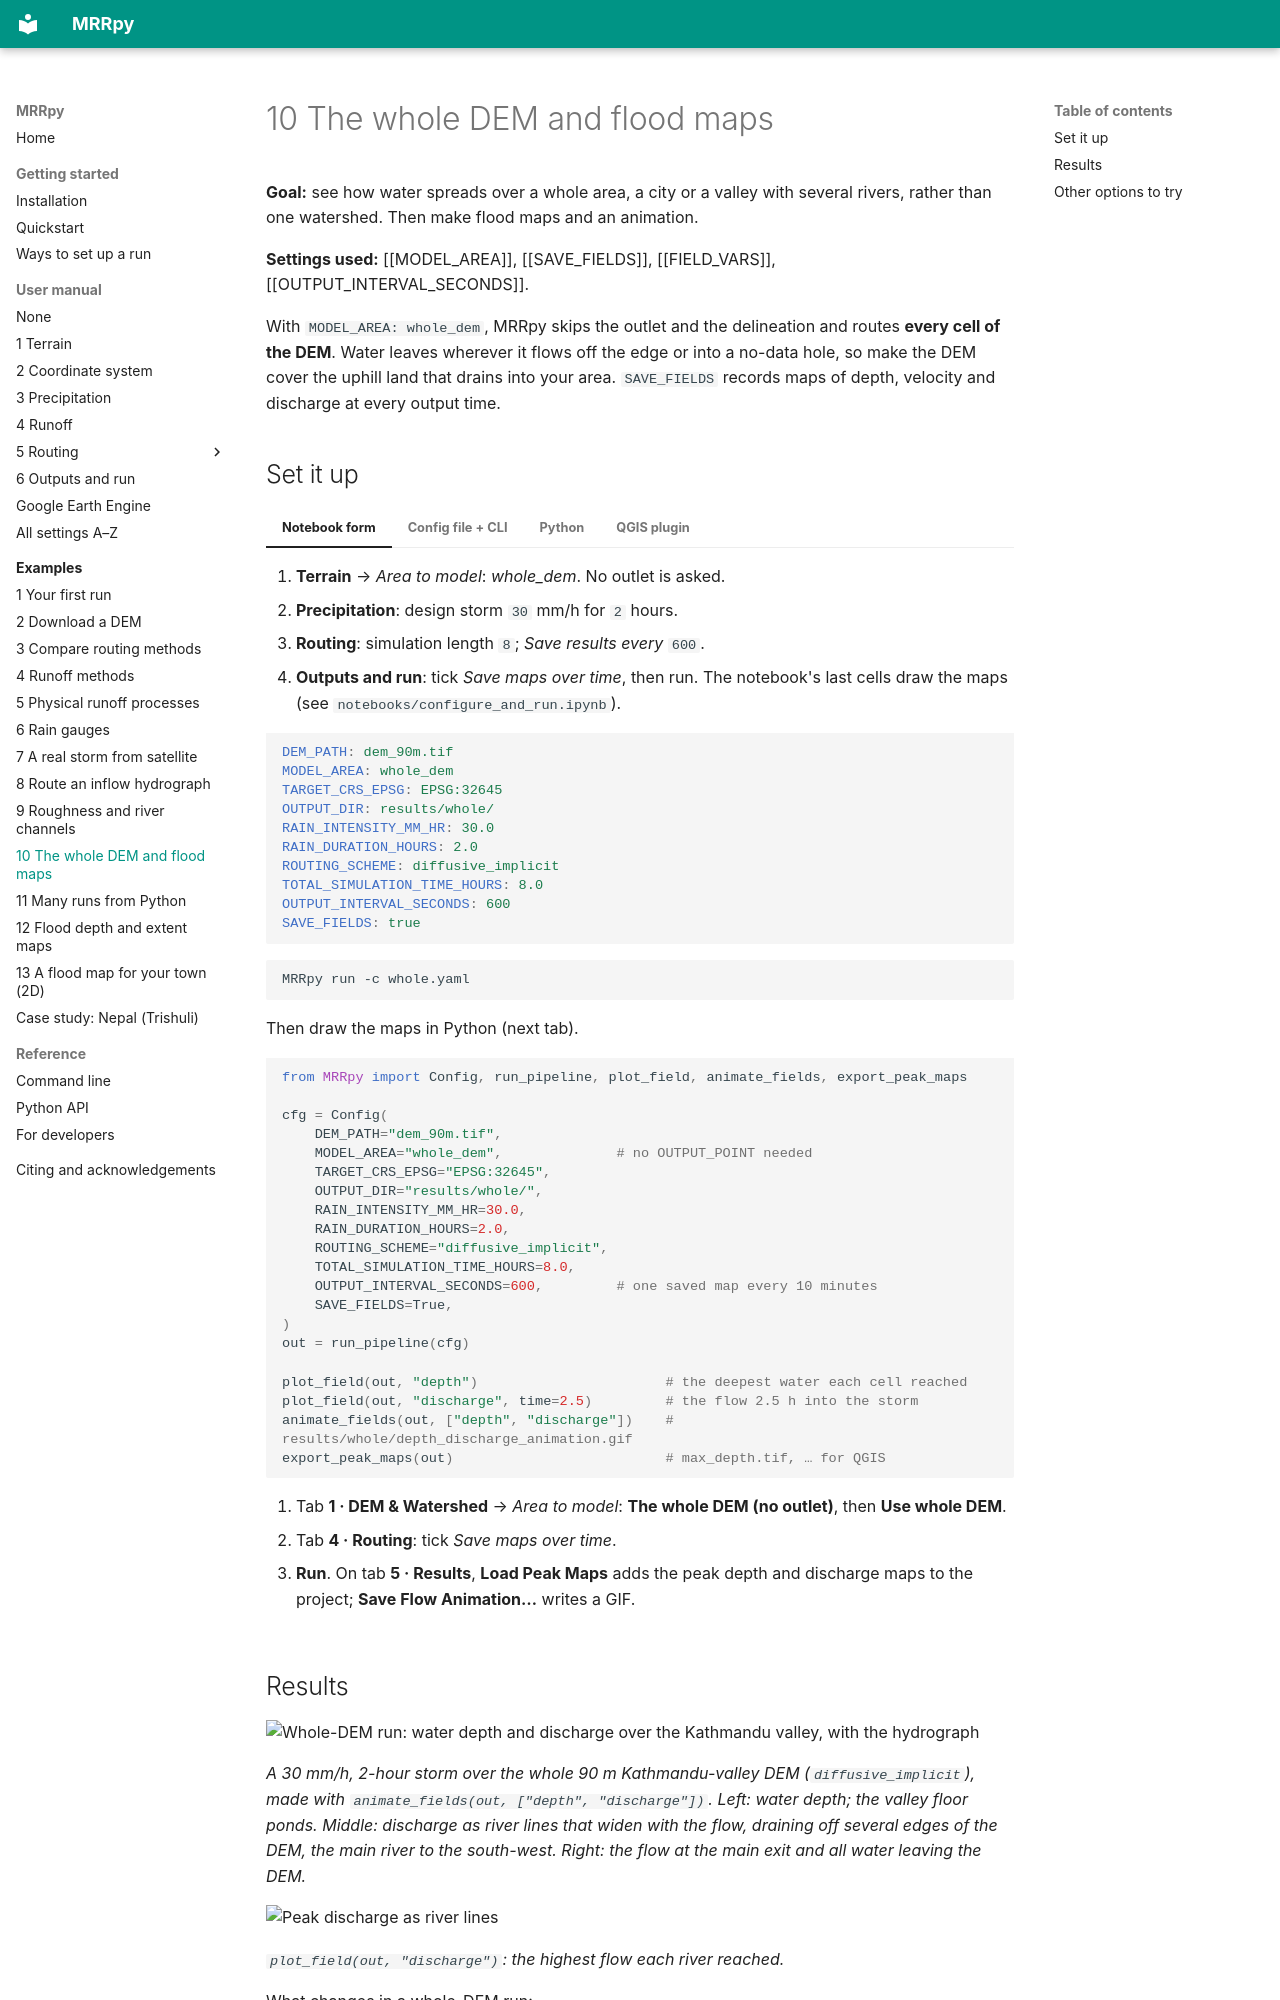

repository: SauravBhattarai19/MRRpy · page: examples/whole-dem/index.html · generator: mkdocs

# 10 The whole DEM and flood maps

**Goal:** see how water spreads over a whole area, a city or a valley with
several rivers, rather than one watershed. Then make flood maps and an
animation.

**Settings used:** [[MODEL_AREA]], [[SAVE_FIELDS]], [[FIELD_VARS]],
[[OUTPUT_INTERVAL_SECONDS]].

With `MODEL_AREA: whole_dem`, MRRpy skips the outlet and the delineation and
routes **every cell of the DEM**. Water leaves wherever it flows off the edge or
into a no-data hole, so make the DEM cover the uphill land that drains into your
area. `SAVE_FIELDS` records maps of depth, velocity and discharge at every output
time.

## Set it up

=== "Notebook form"

    1. **Terrain** → *Area to model*: *whole_dem*. No outlet is asked.
    2. **Precipitation**: design storm `30` mm/h for `2` hours.
    3. **Routing**: simulation length `8`; *Save results every* `600`.
    4. **Outputs and run**: tick *Save maps over time*, then run. The notebook's
       last cells draw the maps (see `notebooks/configure_and_run.ipynb`).

=== "Config file + CLI"

    ```yaml
    DEM_PATH: dem_90m.tif
    MODEL_AREA: whole_dem
    TARGET_CRS_EPSG: EPSG:32645
    OUTPUT_DIR: results/whole/
    RAIN_INTENSITY_MM_HR: 30.0
    RAIN_DURATION_HOURS: 2.0
    ROUTING_SCHEME: diffusive_implicit
    TOTAL_SIMULATION_TIME_HOURS: 8.0
    OUTPUT_INTERVAL_SECONDS: 600
    SAVE_FIELDS: true
    ```

    ```bash
    MRRpy run -c whole.yaml
    ```

    Then draw the maps in Python (next tab).

=== "Python"

    ```python
    from MRRpy import Config, run_pipeline, plot_field, animate_fields, export_peak_maps

    cfg = Config(
        DEM_PATH="dem_90m.tif",
        MODEL_AREA="whole_dem",              # no OUTPUT_POINT needed
        TARGET_CRS_EPSG="EPSG:32645",
        OUTPUT_DIR="results/whole/",
        RAIN_INTENSITY_MM_HR=30.0,
        RAIN_DURATION_HOURS=2.0,
        ROUTING_SCHEME="diffusive_implicit",
        TOTAL_SIMULATION_TIME_HOURS=8.0,
        OUTPUT_INTERVAL_SECONDS=600,         # one saved map every 10 minutes
        SAVE_FIELDS=True,
    )
    out = run_pipeline(cfg)

    plot_field(out, "depth")                       # the deepest water each cell reached
    plot_field(out, "discharge", time=2.5)         # the flow 2.5 h into the storm
    animate_fields(out, ["depth", "discharge"])    # results/whole/depth_discharge_animation.gif
    export_peak_maps(out)                          # max_depth.tif, … for QGIS
    ```

=== "QGIS plugin"

    1. Tab **1 · DEM & Watershed** → *Area to model*: **The whole DEM (no
       outlet)**, then **Use whole DEM**.
    2. Tab **4 · Routing**: tick *Save maps over time*.
    3. **Run**. On tab **5 · Results**, **Load Peak Maps** adds the peak depth and
       discharge maps to the project; **Save Flow Animation…** writes a GIF.
